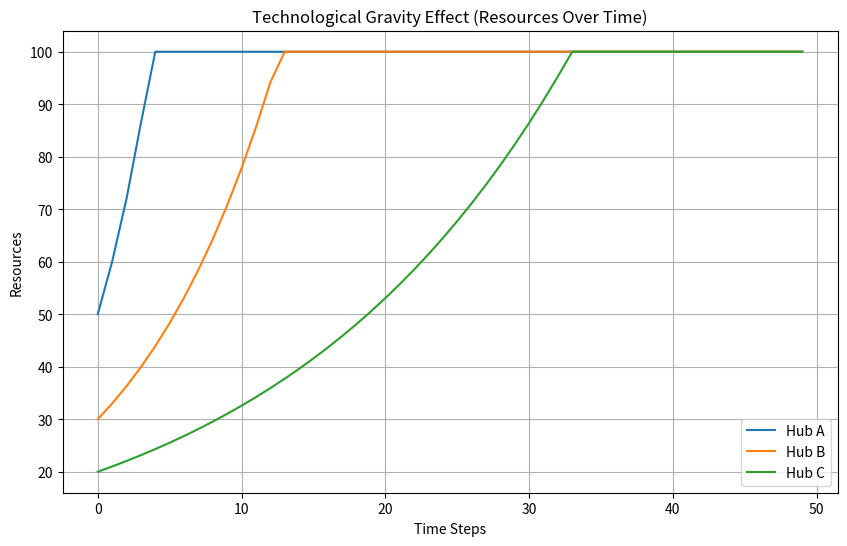
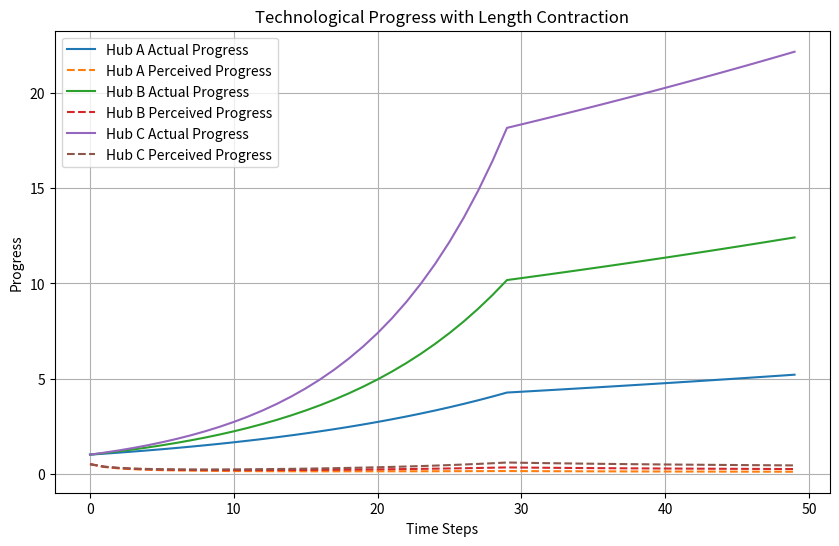
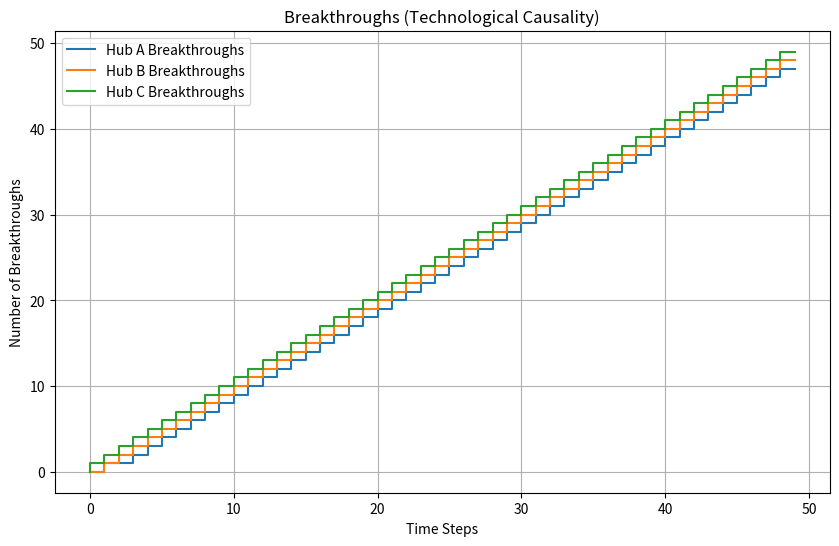

Generate these figures, in order, with matplotlib:
# Technological Relativity Simulation V1.0
# A visual representation of how the principles of Technological Relativity interact.

import numpy as np
import matplotlib.pyplot as plt

# Parameters
time_steps = 50
hubs = ["Hub A", "Hub B", "Hub C"]
initial_resources = [50, 30, 20]
gravity_effect = [1.2, 1.1, 1.05]
growth_rates = [0.05, 0.08, 0.1]
breakthrough_probabilities = [0.3, 0.5, 0.7]
saturation_limit = 100
plateau_point = 30
convergence_factor = 0.1

def simulate_resources_with_saturation(time_steps, initial_resources, gravity_effect, saturation_limit):
    resources = np.zeros((time_steps, len(initial_resources)))
    resources[0] = initial_resources
    for t in range(1, time_steps):
        resources[t] = resources[t - 1] * gravity_effect
        resources[t] = np.minimum(resources[t], saturation_limit)
    return resources

def simulate_technological_progress_with_plateau(time_steps, growth_rates, plateau_point):
    progress = np.zeros((time_steps, len(growth_rates)))
    progress[0] = [np.exp(rate * 0) for rate in growth_rates]
    for t in range(1, time_steps):
        if t < plateau_point:
            progress[t] = progress[t - 1] * np.exp([rate * 1 for rate in growth_rates])
        else:
            progress[t] = progress[t - 1] + [0.01 * p for p in progress[t - 1]]
    return progress

def simulate_breakthroughs_with_convergence(time_steps, breakthrough_probabilities, convergence_factor):
    breakthroughs = np.zeros((len(breakthrough_probabilities), time_steps))
    for t in range(1, time_steps):
        for i, prob in enumerate(breakthrough_probabilities):
            adjusted_prob = prob + convergence_factor * np.sum(breakthroughs[:, t - 1])
            if np.random.rand() < min(adjusted_prob, 1.0):
                breakthroughs[i, t] = breakthroughs[i, t - 1] + 1
            else:
                breakthroughs[i, t] = breakthroughs[i, t - 1]
    return breakthroughs

def plot_results(resources, progress, perceived_progress, breakthroughs, hubs, time_steps):
    plt.figure(figsize=(10, 6))
    for i, hub in enumerate(hubs):
        plt.plot(range(time_steps), resources[:, i], label=hub)
    plt.title('Technological Gravity Effect (Resources Over Time)')
    plt.xlabel('Time Steps')
    plt.ylabel('Resources')
    plt.legend()
    plt.grid()
    plt.savefig('Technological_Gravity.png')
    plt.close()

    plt.figure(figsize=(10, 6))
    for i, hub in enumerate(hubs):
        plt.plot(range(time_steps), progress[:, i], label=f'{hub} Actual Progress')
        plt.plot(range(time_steps), perceived_progress[:, i], linestyle='--', label=f'{hub} Perceived Progress')
    plt.title('Technological Progress with Length Contraction')
    plt.xlabel('Time Steps')
    plt.ylabel('Progress')
    plt.legend()
    plt.grid()
    plt.savefig('Technological_Progress.png')
    plt.close()

    plt.figure(figsize=(10, 6))
    for i, hub in enumerate(hubs):
        plt.step(range(time_steps), breakthroughs[i], label=f'{hub} Breakthroughs')
    plt.title('Breakthroughs (Technological Causality)')
    plt.xlabel('Time Steps')
    plt.ylabel('Number of Breakthroughs')
    plt.legend()
    plt.grid()
    plt.savefig('Technological_Breakthroughs.png')
    plt.close()

if __name__ == "__main__":
    resources = simulate_resources_with_saturation(time_steps, initial_resources, gravity_effect, saturation_limit)
    progress = simulate_technological_progress_with_plateau(time_steps, growth_rates, plateau_point)
    perceived_progress = progress / (1 + np.arange(1, time_steps + 1).reshape(-1, 1))
    breakthroughs = simulate_breakthroughs_with_convergence(time_steps, breakthrough_probabilities, convergence_factor)
    plot_results(resources, progress, perceived_progress, breakthroughs, hubs, time_steps)
